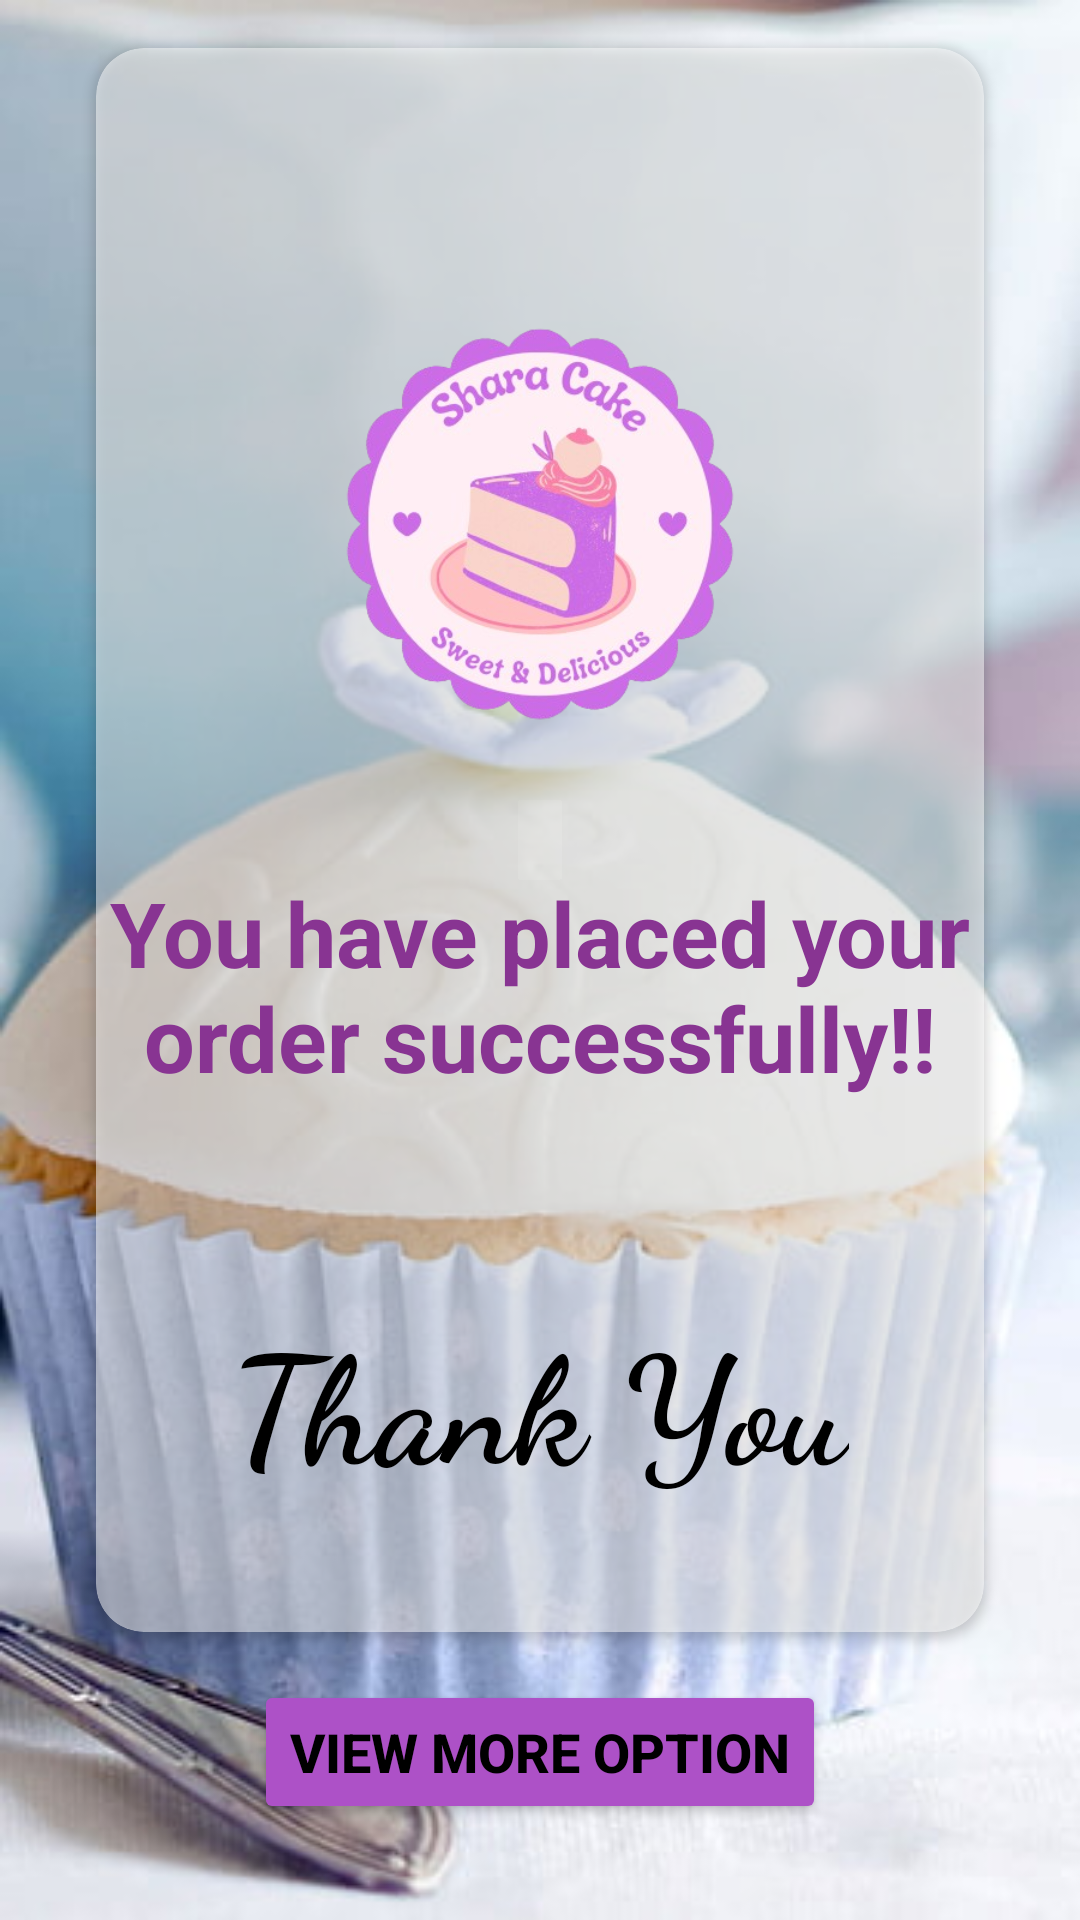

This screen was rendered from an Android layout file. Write that file and the resources it references.
<!-- AndroidManifest.xml: application theme Theme.MyApplication -->
<!-- res/layout/thankyou.xml -->
<?xml version="1.0" encoding="utf-8"?>
<androidx.constraintlayout.widget.ConstraintLayout xmlns:android="http://schemas.android.com/apk/res/android"
    xmlns:app="http://schemas.android.com/apk/res-auto"
    xmlns:tools="http://schemas.android.com/tools"
    android:id="@+id/main"
    android:layout_width="match_parent"
    android:layout_height="match_parent"
    android:background="@drawable/background5"
    tools:context=".ThankyouActivity">

    <ImageView
        android:id="@+id/ivBack"
        android:layout_width="24dp"
        android:layout_height="24dp"
        android:layout_marginStart="12dp"
        android:layout_marginTop="12dp"
        android:src="@drawable/ic_back"
        app:layout_constraintEnd_toStartOf="@+id/cardView"
        app:layout_constraintStart_toStartOf="parent"
        app:layout_constraintTop_toTopOf="parent" />

    
    <androidx.cardview.widget.CardView
        android:id="@+id/cardView"
        android:layout_width="0dp"
        android:layout_height="0dp"
        android:layout_marginStart="32dp"
        android:layout_marginTop="16dp"
        android:layout_marginEnd="32dp"
        app:cardBackgroundColor="#80FFFFFF"
        app:cardCornerRadius="16dp"
        app:layout_constraintBottom_toTopOf="@+id/llIndicators"
        app:layout_constraintEnd_toEndOf="parent"
        app:layout_constraintStart_toStartOf="parent"
        app:layout_constraintTop_toTopOf="parent">

        <LinearLayout
            android:layout_width="match_parent"
            android:layout_height="match_parent"
            android:gravity="center"
            android:orientation="vertical">

            

            

            <ImageView
                android:id="@+id/ivLogo"
                android:layout_width="200dp"
                android:layout_height="200dp"
                android:layout_marginTop="16dp"
                android:src="@drawable/logo" />

            <TextView
                android:id="@+id/tvDescription"
                android:layout_width="wrap_content"
                android:layout_height="wrap_content"
                android:layout_marginTop="16dp"
                android:layout_marginBottom="50dp"
                android:fontFamily="sans-serif"
                android:text="You have placed your order successfully!!"
                android:textAlignment="center"
                android:textColor="#883492"
                android:textSize="30sp"
                android:textStyle="bold" />

            <TextView
                android:id="@+id/thank"
                android:layout_width="wrap_content"
                android:layout_height="wrap_content"
                android:layout_marginTop="16dp"
                android:fontFamily="cursive"
                android:text="Thank You"
                android:textColor="@android:color/black"
                android:textSize="50sp"
                android:textStyle="bold" />

        </LinearLayout>

    </androidx.cardview.widget.CardView>

    
    <LinearLayout
        android:id="@+id/llIndicators"
        android:layout_width="wrap_content"
        android:layout_height="wrap_content"
        android:layout_marginTop="16dp"
        android:gravity="center"
        android:orientation="horizontal"
        app:layout_constraintEnd_toEndOf="parent"
        app:layout_constraintStart_toStartOf="parent"
        app:layout_constraintTop_toBottomOf="@+id/cardView"/>


    <Button
        android:id="@+id/buttn"
        android:layout_width="wrap_content"
        android:layout_height="wrap_content"
        android:layout_marginBottom="32dp"
        android:backgroundTint="@color/pink"
        android:textStyle="bold"
        android:textSize="18dp"
        android:text="View More Option"
        android:textColor="@android:color/black"
        app:layout_constraintBottom_toBottomOf="parent"
        app:layout_constraintEnd_toEndOf="parent"
        app:layout_constraintStart_toStartOf="parent"
        app:layout_constraintTop_toBottomOf="@+id/llIndicators" />


</androidx.constraintlayout.widget.ConstraintLayout>
<!-- resources referenced by this layout -->
<resources>
  <color name="pink">#AD51C7</color>
  <!-- drawable background5: jpg bitmap (drawable, 27203 bytes) -->
  <!-- drawable logo: png bitmap (drawable, 144964 bytes) -->
  <style name="Theme.MyApplication" parent="Base.Theme.MyApplication" />
  <style name="Base.Theme.MyApplication" parent="Theme.Material3.DayNight.NoActionBar">
          
          <item name="colorPrimary">@color/pink</item>
  
  
  
      </style>
</resources>
